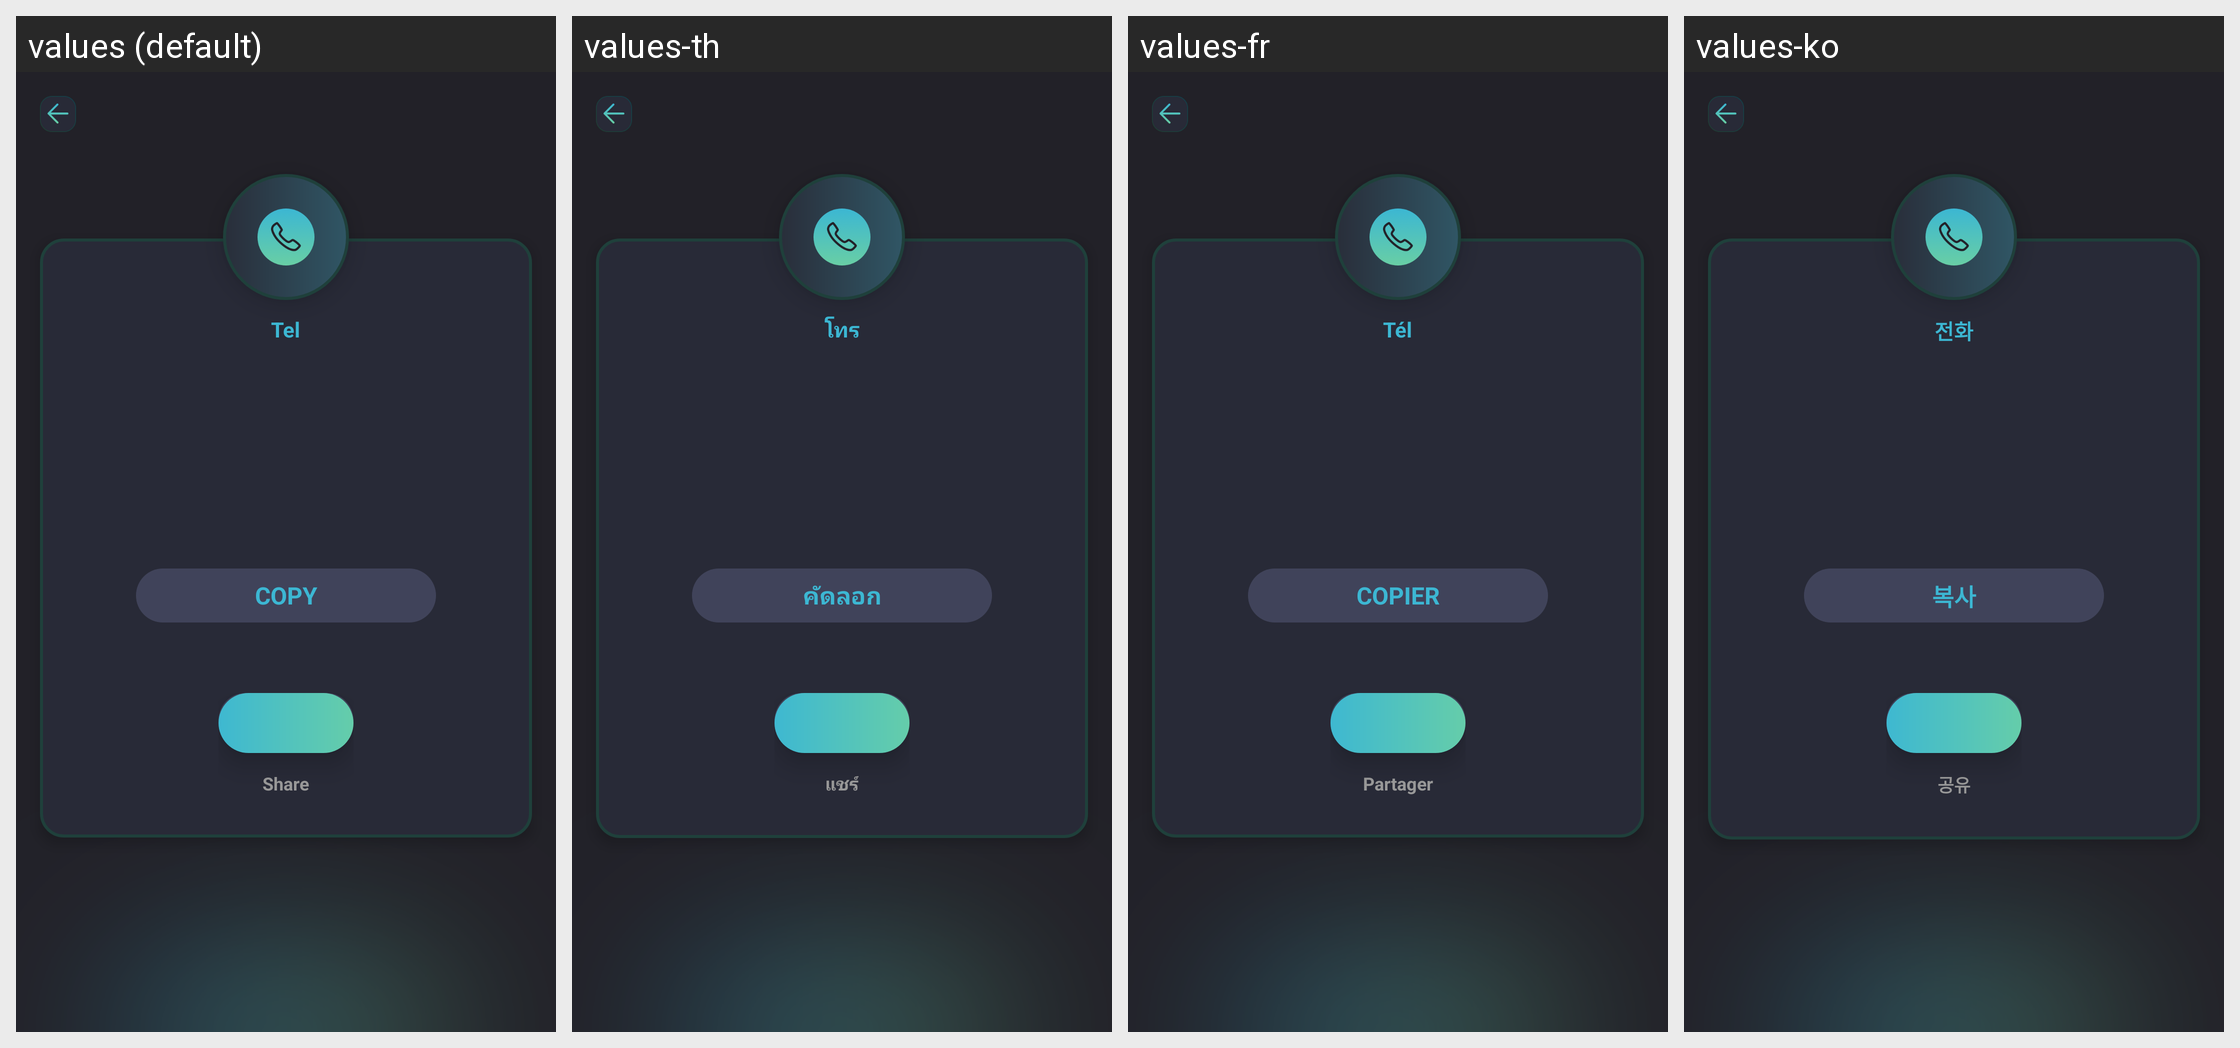

Here is an Android app screen in its default locale and in the app's own translations. Write out the translated-string differences for the strings that appear on this screen.
Android screen res/layout/activity_result_tel.xml rendered under 4 locales, left to right: values (default), values-th, values-fr, values-ko. Device: Nexus 5 (rendered at 1080×1920; each locale shown at half size, 540×960, under a caption strip naming it); theme Theme.SmartQREditor.
Other locales in the repository, not shown: values-de, values-es, values-in, values-ja, values-ms, values-pt, values-zh-rTW.
Strings drawn on this screen, with the default value and each locale's value (text and hints the layout hard-codes, and strings that could not be matched under every locale, appear in the picture but are not listed):

Tel
  values: Tel
  values-th: โทร
  values-fr: Tél
  values-ko: 전화

copy
  values: COPY
  values-th: คัดลอก
  values-fr: COPIER
  values-ko: 복사

share
  values: Share
  values-th: แชร์
  values-fr: Partager
  values-ko: 공유
